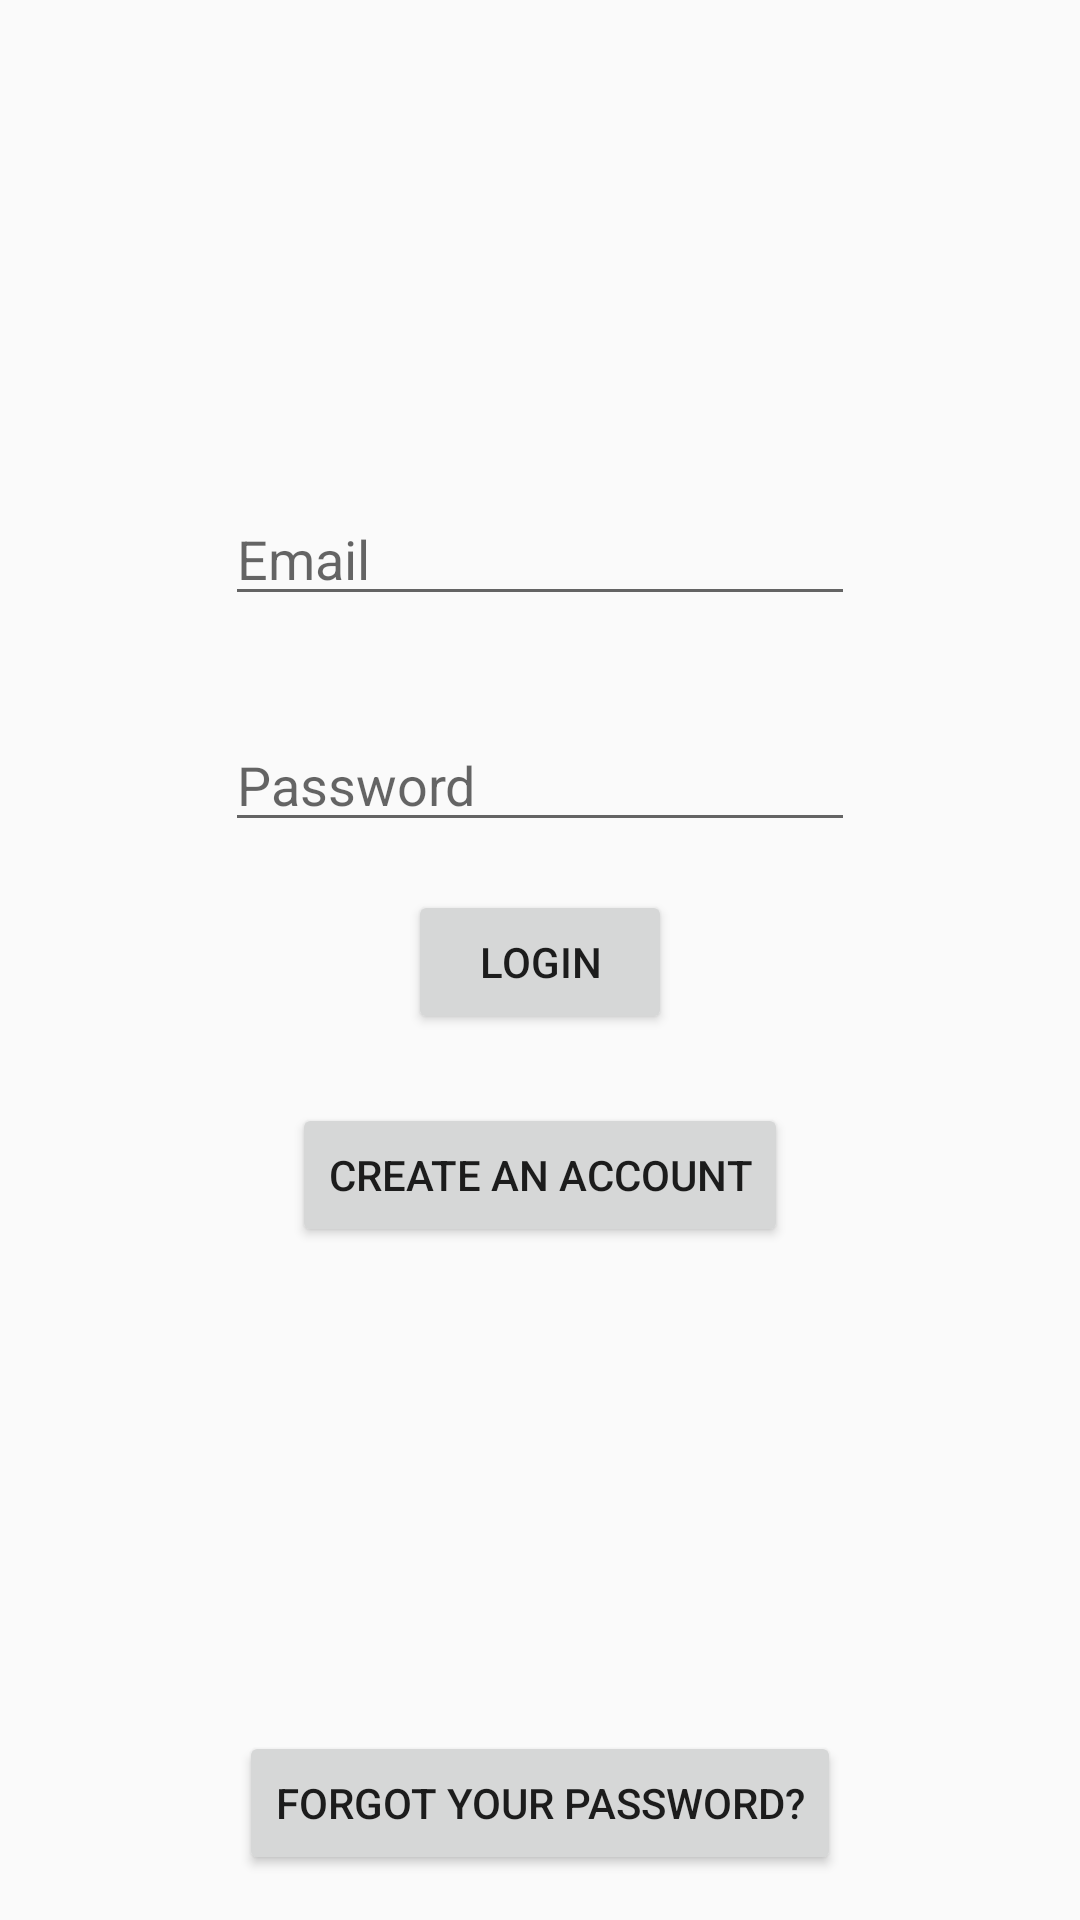

The Android layout XML behind this screen, and the referenced resources:
<!-- AndroidManifest.xml: application theme AppTheme -->
<!-- res/layout/activity_login.xml -->
<?xml version="1.0" encoding="utf-8"?>
<RelativeLayout xmlns:android="http://schemas.android.com/apk/res/android"
    xmlns:app="http://schemas.android.com/apk/res-auto"
    xmlns:tools="http://schemas.android.com/tools"
    android:layout_width="match_parent"
    android:layout_height="match_parent"
    android:background="@drawable/repeat_background"
    tools:context="com.example.andy.nessus_fenrir_callirrhoe.LoginActivity">


    <EditText
        android:id="@+id/email"
        android:layout_width="wrap_content"
        android:layout_height="wrap_content"
        android:hint="@string/email"
        android:layout_marginTop="164dp"
        android:ems="10"
        android:maxLines="1"
        android:singleLine="true"
        android:inputType="textEmailAddress"
        android:layout_alignParentTop="true"
        android:layout_centerHorizontal="true" />

    <EditText
        android:id="@+id/password"
        android:layout_width="wrap_content"
        android:layout_height="wrap_content"
        android:hint="@string/password"
        android:layout_alignEnd="@+id/email"
        android:layout_alignRight="@+id/email"
        android:layout_below="@+id/email"
        android:layout_marginTop="34dp"
        android:ems="10"
        android:maxLines="1"
        android:singleLine="true"
        android:inputType="textPassword" />

    <Button
        android:id="@+id/btnLogin"
        android:layout_width="wrap_content"
        android:layout_height="wrap_content"
        android:layout_below="@+id/password"
        android:text="@string/login"
        android:layout_centerHorizontal="true"
        android:layout_marginTop="16dp" />

    <Button
        android:id="@+id/btnResetPassword"
        android:layout_width="wrap_content"
        android:layout_height="wrap_content"
        android:text="@string/forgetPassword"
        android:layout_alignParentBottom="true"
        android:layout_centerHorizontal="true"
        android:layout_marginBottom="15dp" />
    <ProgressBar
        android:id="@+id/progressBar"
        android:layout_width="30dp"
        android:layout_height="30dp"
        android:layout_gravity="center|bottom"
        android:visibility="gone"
        android:layout_below="@+id/progressBar"
        android:layout_alignLeft="@+id/btnLogin"
        android:layout_alignStart="@+id/btnLogin"
        android:layout_marginLeft="28dp"
        android:layout_marginStart="28dp"
        android:layout_marginTop="60dp" />

    <Button
        android:id="@+id/btnSignup"
        android:layout_width="wrap_content"
        android:layout_height="wrap_content"
        android:layout_below="@+id/btnLogin"
        android:layout_centerHorizontal="true"
        android:layout_marginTop="23dp"
        android:text="Create an Account" />
</RelativeLayout>
<!-- resources referenced by this layout -->
<resources>
  <!-- drawable repeat_background (drawable) -->
  <bitmap
      xmlns:android="http://schemas.android.com/apk/res/android"
      android:src="@drawable/funkylines"
      android:tileMode="repeat"
      android:dither="true" />
  <string name="email">Email</string>
  <string name="forgetPassword">Forgot Your Password?</string>
  <string name="login">Login</string>
  <string name="password">Password</string>
  <style name="AppTheme" parent="Theme.AppCompat.Light">
          
          <item name="colorPrimary">@color/primaryColor</item>
          <item name="colorPrimaryDark">@color/primaryDarkColor</item>
          <item name="colorAccent">@color/secondaryColor</item>
          
          <item name="windowActionBar">false</item>
          <item name="windowNoTitle">true</item>
  
      </style>
</resources>
